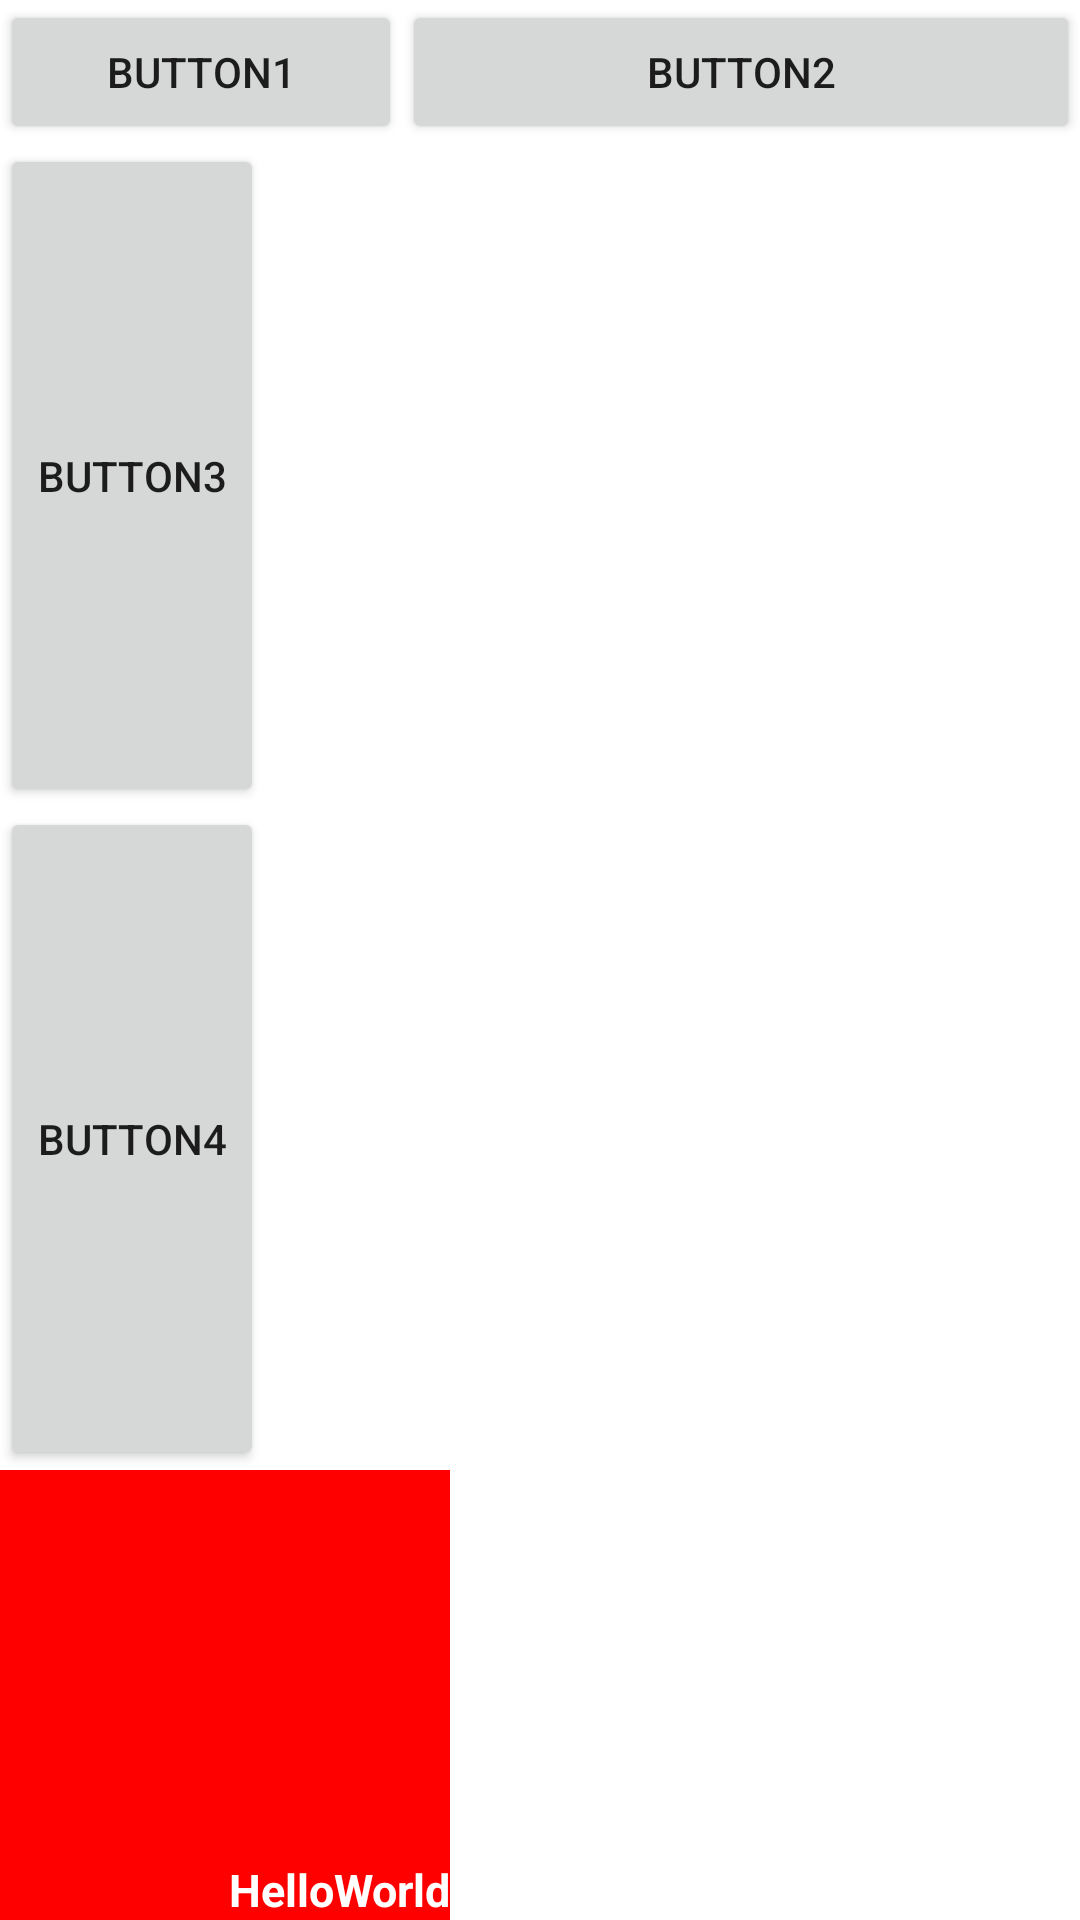

Produce the Android XML layout that renders to this screen, including the resource entries it uses.
<!-- AndroidManifest.xml: application theme Theme.Ch3_07 -->
<!-- res/layout/linear_layout.xml -->
<?xml version="1.0" encoding="utf-8"?>
<LinearLayout xmlns:android="http://schemas.android.com/apk/res/android"
    android:layout_width="match_parent"
    android:layout_height="match_parent"
    android:orientation="vertical">

    <LinearLayout
        android:layout_width="match_parent"
        android:layout_height="wrap_content"
        android:orientation="horizontal">
        <Button
            android:layout_width="wrap_content"
            android:layout_height="wrap_content"
            android:text="BUTTON1"
            android:layout_weight="1" />
        <Button
            android:layout_width="wrap_content"
            android:layout_height="wrap_content"
            android:text="BUTTON2"
            android:layout_weight="3" />
    </LinearLayout>
    <Button
        android:layout_width="wrap_content"
        android:layout_height="0dp"
        android:text="BUTTON3"
        android:layout_weight="1" />
    <Button
        android:layout_width="wrap_content"
        android:layout_height="0dp"
        android:text="BUTTON4"
        android:layout_weight="1" />



    android:gravity="center"
    <TextView
        android:layout_width="150dp"
        android:layout_height="150dp"
        android:background="#FF0000"
        android:textSize="15dp"
        android:textStyle="bold"
        android:textColor="#FFFFFF"
        android:text="HelloWorld"
        android:gravity="right|bottom" />

</LinearLayout>
<!-- resources referenced by this layout -->
<resources>
  <style name="Theme.Ch3_07" parent="Theme.MaterialComponents.DayNight.DarkActionBar">
          
          <item name="colorPrimary">@color/purple_500</item>
          <item name="colorPrimaryVariant">@color/purple_700</item>
          <item name="colorOnPrimary">@color/white</item>
          
          <item name="colorSecondary">@color/teal_200</item>
          <item name="colorSecondaryVariant">@color/teal_700</item>
          <item name="colorOnSecondary">@color/black</item>
          
          <item name="android:statusBarColor" tools:targetApi="l">?attr/colorPrimaryVariant</item>
          
      </style>
  <!-- not gathered from this repository: default colours our renderer supplied (Android Studio template values) -->
  <color name="purple_500">#FF6200EE</color>
  <color name="purple_700">#FF3700B3</color>
  <color name="teal_200">#FF03DAC5</color>
  <color name="teal_700">#FF018786</color>
  <color name="black">#FF000000</color>
  <color name="white">#FFFFFFFF</color>
</resources>
